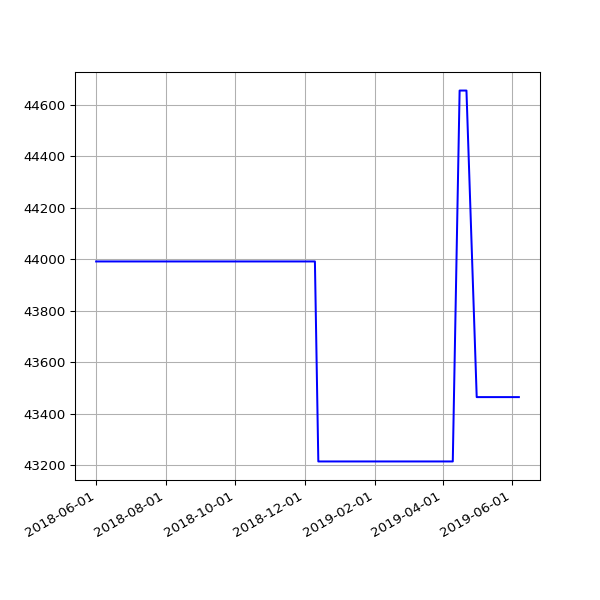

Data behind this chart, as committed beside it:
date, value
2018-06-01 05:44:15 +0100, 43991
2018-06-04 05:24:39 +0100, 43991
2018-06-07 06:06:31 +0100, 43991
2018-06-25 05:53:05 +0100, 43991
2018-07-10 06:31:48 +0100, 43991
2018-07-16 06:27:33 +0100, 43991
2018-07-22 06:28:04 +0100, 43991
2018-07-25 06:33:35 +0100, 43991
2018-07-28 06:42:39 +0100, 43991
2018-08-01 06:05:11 +0100, 43991
2018-08-04 05:47:50 +0100, 43991
2018-08-07 06:16:22 +0100, 43991
2018-08-10 06:44:44 +0100, 43991
2018-08-13 06:18:24 +0100, 43991
2018-08-16 06:36:33 +0100, 43991
2018-08-19 06:01:25 +0100, 43991
2018-08-22 06:51:37 +0100, 43991
2018-08-25 06:24:08 +0100, 43991
2018-08-28 06:26:32 +0100, 43991
2018-09-01 05:58:49 +0100, 43991
2018-09-04 05:55:32 +0100, 43991
2018-09-07 05:52:57 +0100, 43991
2018-09-10 06:01:53 +0100, 43991
2018-09-13 05:45:39 +0100, 43991
2018-09-16 05:46:46 +0100, 43991
2018-09-19 06:33:00 +0100, 43991
2018-09-22 05:54:16 +0100, 43991
2018-09-25 05:59:08 +0100, 43991
2018-10-04 06:11:36 +0100, 43991
2018-10-07 06:27:15 +0100, 43991
2018-10-10 06:46:32 +0100, 43991
2018-10-13 05:53:53 +0100, 43991
2018-10-16 06:26:10 +0100, 43991
2018-10-19 07:06:25 +0100, 43991
2018-10-22 07:10:20 +0100, 43991
2018-10-25 06:00:59 +0100, 43991
2018-10-28 05:13:53 +0000, 43991
2018-11-01 06:49:27 +0000, 43991
2018-11-04 06:12:54 +0000, 43991
2018-11-07 06:03:06 +0000, 43991
2018-11-10 06:10:02 +0000, 43991
2018-11-13 06:13:10 +0000, 43991
2018-11-16 06:06:18 +0000, 43991
2018-11-19 06:13:27 +0000, 43991
2018-11-22 06:43:41 +0000, 43991
2018-11-25 06:14:56 +0000, 43991
2018-12-01 06:23:51 +0000, 43991
2018-12-04 07:04:53 +0000, 43991
2018-12-07 06:14:22 +0000, 43991
2018-12-10 06:27:57 +0000, 43991
2018-12-13 06:31:09 +0000, 43214
2018-12-16 06:21:57 +0000, 43214
2018-12-19 06:31:52 +0000, 43214
2018-12-22 06:31:39 +0000, 43214
2018-12-25 06:50:52 +0000, 43214
2018-12-28 07:09:18 +0000, 43214
2019-01-01 06:51:12 +0000, 43214
2019-01-04 07:45:52 +0000, 43214
2019-01-07 06:36:52 +0000, 43214
2019-01-10 07:00:20 +0000, 43214
... 41 more rows
